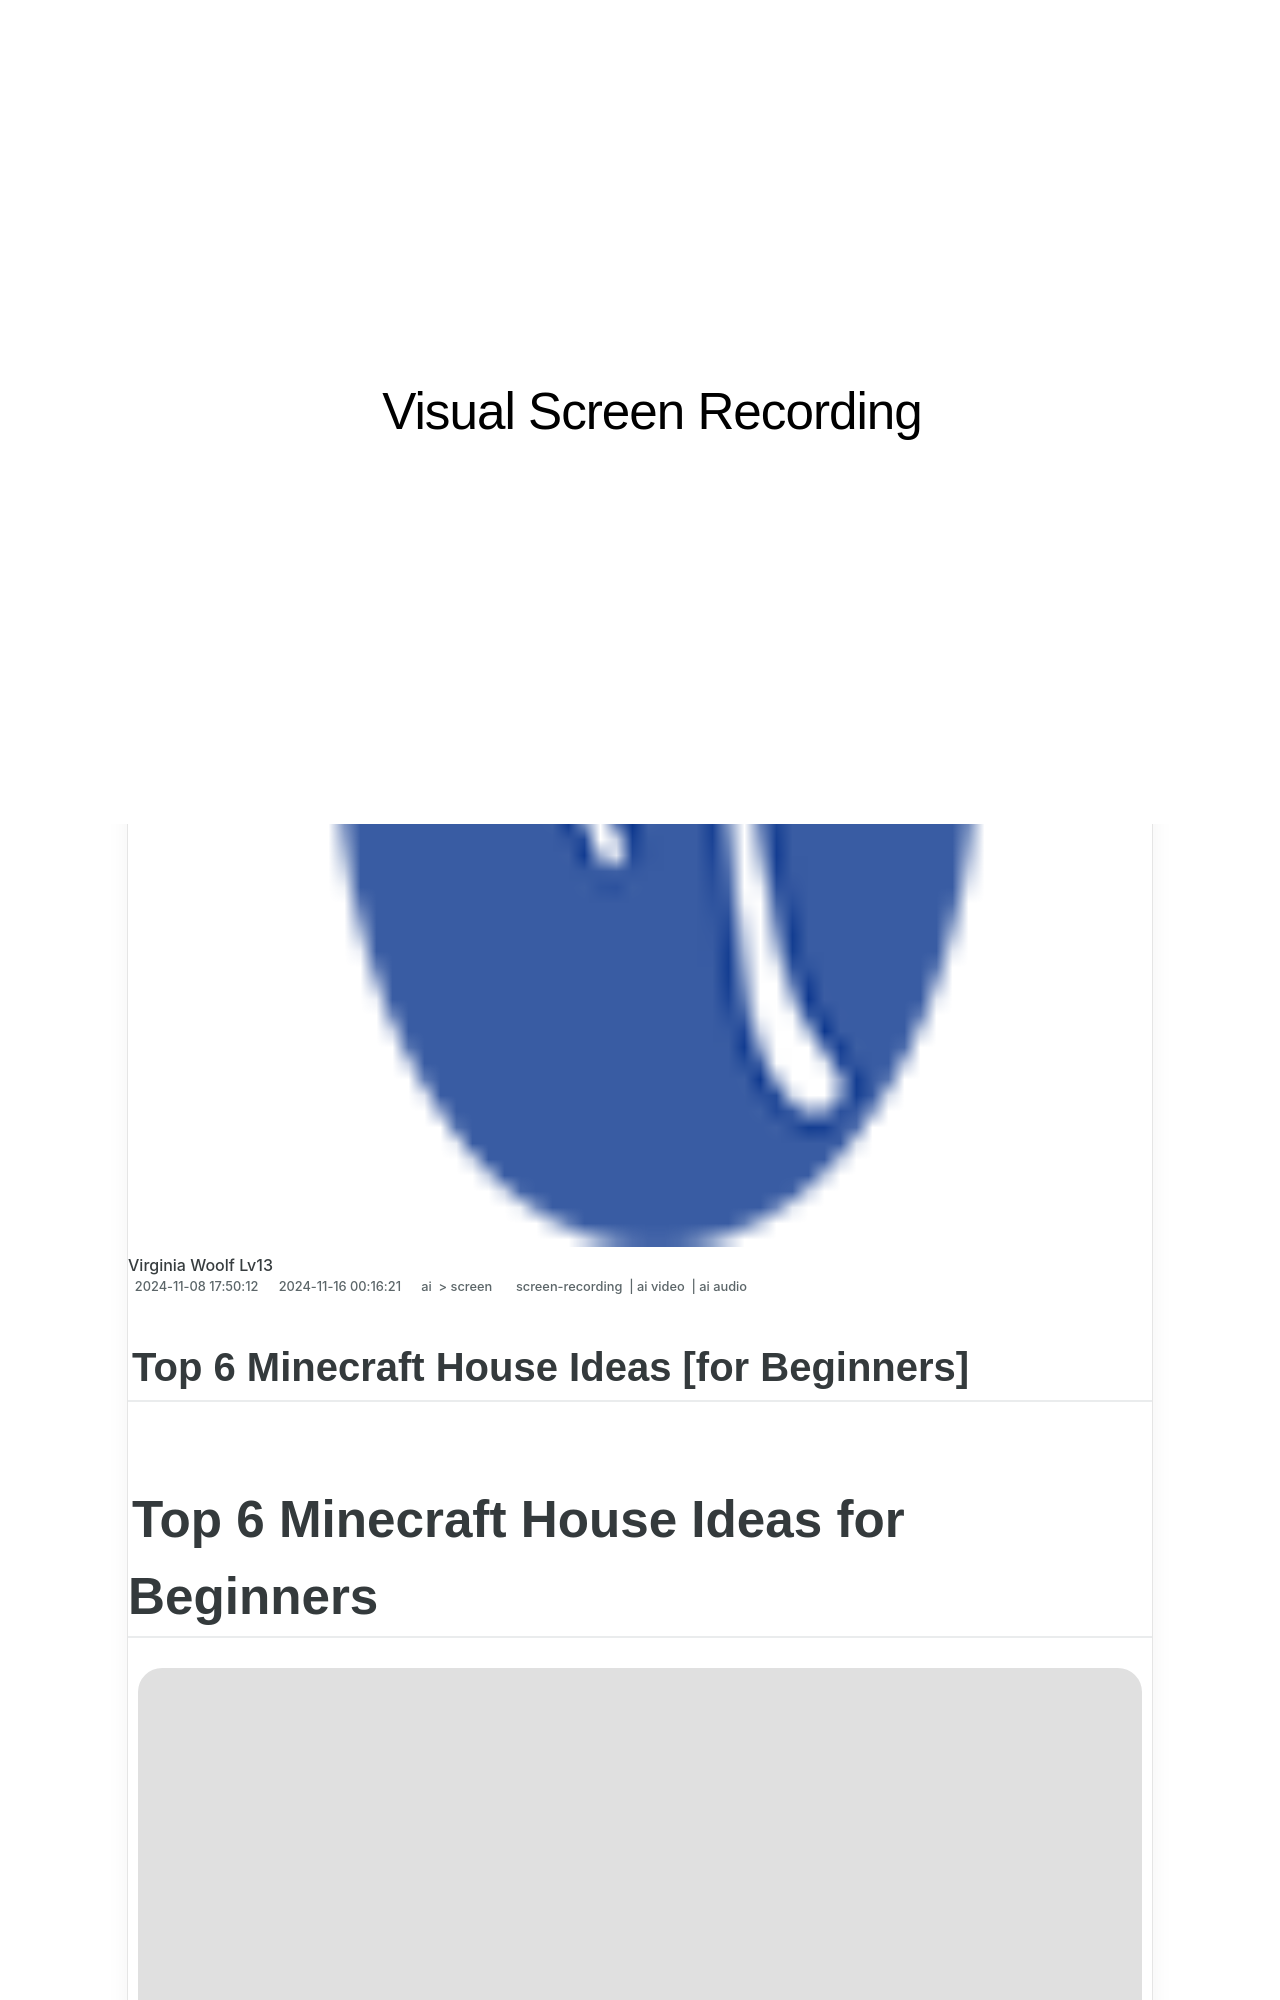

repository: techidaily/site-visual-screen-recording · page: 1715838825457-updated-top-6-minecraft-house-ideas-for-beginners/index.html · generator: jekyll

---
title: "[Updated] Top 6 Minecraft House Ideas [for Beginners]"
date: 2024-11-08T17:50:12.162Z
updated: 2024-11-16T00:16:21.979Z
tags: 
  - screen-recording
  - ai video
  - ai audio
categories: 
  - ai
  - screen
description: "This Article Describes [Updated] Top 6 Minecraft House Ideas [for Beginners]"
excerpt: "This Article Describes [Updated] Top 6 Minecraft House Ideas [for Beginners]"
keywords: "Mojang Homes,Beginner Builds,Crafting Dwellings,MiniMCWorlds,BasicMinecraftHabitat,GameDwellingsStarter,NoviceMCPlaceHomes"
thumbnail: https://thmb.techidaily.com/a65a2d3fb958e05df694286812a1e2454a9d6c6ff463421241eb49561be7ce4c.jpg
---

## Top 6 Minecraft House Ideas [for Beginners]

# Top 6 Minecraft House Ideas for Beginners

![author avatar](https://images.wondershare.com/filmora/article-images/ollie-mattison.jpg)
